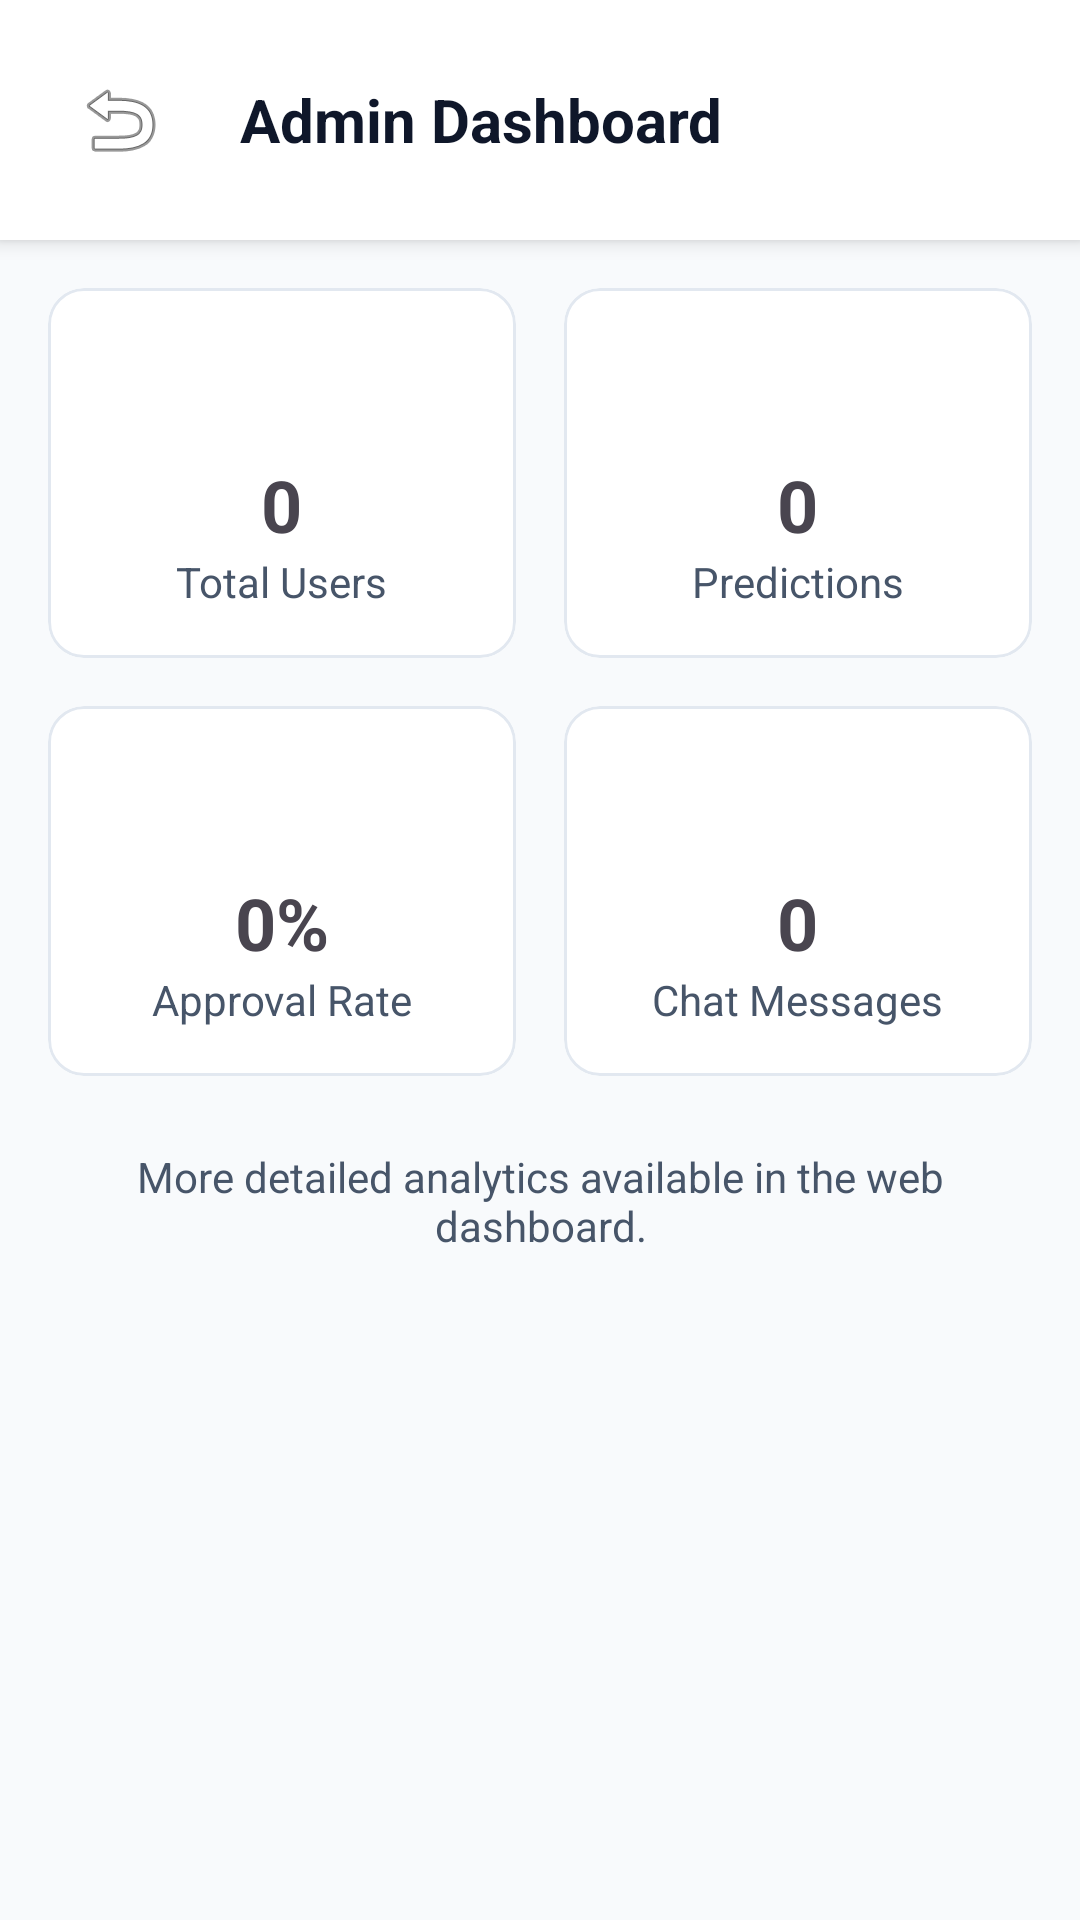

The Android layout XML behind this screen, and the referenced resources:
<!-- AndroidManifest.xml: application theme Theme.SmartLoanAI -->
<!-- res/layout/activity_admin.xml -->
<?xml version="1.0" encoding="utf-8"?>
<LinearLayout
    xmlns:android="http://schemas.android.com/apk/res/android"
    xmlns:app="http://schemas.android.com/apk/res-auto"
    android:layout_width="match_parent"
    android:layout_height="match_parent"
    android:orientation="vertical"
    android:background="@color/background">

    
    <LinearLayout
        android:layout_width="match_parent"
        android:layout_height="wrap_content"
        android:orientation="horizontal"
        android:padding="16dp"
        android:gravity="center_vertical"
        android:background="@color/surface"
        android:elevation="4dp">

        <ImageButton
            android:id="@+id/btn_back"
            android:layout_width="48dp"
            android:layout_height="48dp"
            android:src="@android:drawable/ic_menu_revert"
            android:background="?attr/selectableItemBackgroundBorderless"
            android:contentDescription="Back" />

        <TextView
            android:layout_width="wrap_content"
            android:layout_height="wrap_content"
            android:text="Admin Dashboard"
            android:textSize="20sp"
            android:textStyle="bold"
            android:textColor="@color/text_primary"
            android:layout_marginStart="16dp" />
    </LinearLayout>

    <ScrollView
        android:layout_width="match_parent"
        android:layout_height="match_parent"
        android:padding="16dp">

        <LinearLayout
            android:layout_width="match_parent"
            android:layout_height="wrap_content"
            android:orientation="vertical">

            
            <LinearLayout
                android:layout_width="match_parent"
                android:layout_height="wrap_content"
                android:orientation="horizontal"
                android:layout_marginBottom="16dp">

                
                <com.google.android.material.card.MaterialCardView
                    android:layout_width="0dp"
                    android:layout_height="wrap_content"
                    android:layout_weight="1"
                    android:layout_marginEnd="8dp"
                    app:cardCornerRadius="12dp">
                    <LinearLayout
                        android:layout_width="match_parent"
                        android:layout_height="wrap_content"
                        android:orientation="vertical"
                        android:padding="16dp"
                        android:gravity="center">
                        <ImageView android:layout_width="32dp" android:layout_height="32dp" src="@android:drawable/ic_menu_myplaces" android:tint="@color/primary" />
                        <TextView android:id="@+id/tv_total_users" android:layout_width="wrap_content" android:layout_height="wrap_content" android:text="0" android:textSize="24sp" android:textStyle="bold" android:layout_marginTop="8dp" />
                        <TextView android:layout_width="wrap_content" android:layout_height="wrap_content" android:text="Total Users" android:textColor="@color/text_secondary" />
                    </LinearLayout>
                </com.google.android.material.card.MaterialCardView>

                
                <com.google.android.material.card.MaterialCardView
                    android:layout_width="0dp"
                    android:layout_height="wrap_content"
                    android:layout_weight="1"
                    android:layout_marginStart="8dp"
                    app:cardCornerRadius="12dp">
                    <LinearLayout
                        android:layout_width="match_parent"
                        android:layout_height="wrap_content"
                        android:orientation="vertical"
                        android:padding="16dp"
                        android:gravity="center">
                        <ImageView android:layout_width="32dp" android:layout_height="32dp" src="@android:drawable/ic_menu_search" android:tint="@color/secondary" />
                        <TextView android:id="@+id/tv_total_predictions" android:layout_width="wrap_content" android:layout_height="wrap_content" android:text="0" android:textSize="24sp" android:textStyle="bold" android:layout_marginTop="8dp" />
                        <TextView android:layout_width="wrap_content" android:layout_height="wrap_content" android:text="Predictions" android:textColor="@color/text_secondary" />
                    </LinearLayout>
                </com.google.android.material.card.MaterialCardView>

            </LinearLayout>

            <LinearLayout
                android:layout_width="match_parent"
                android:layout_height="wrap_content"
                android:orientation="horizontal"
                android:layout_marginBottom="24dp">

                
                <com.google.android.material.card.MaterialCardView
                    android:layout_width="0dp"
                    android:layout_height="wrap_content"
                    android:layout_weight="1"
                    android:layout_marginEnd="8dp"
                    app:cardCornerRadius="12dp">
                    <LinearLayout
                        android:layout_width="match_parent"
                        android:layout_height="wrap_content"
                        android:orientation="vertical"
                        android:padding="16dp"
                        android:gravity="center">
                        <ImageView android:layout_width="32dp" android:layout_height="32dp" src="@android:drawable/ic_menu_sort_by_size" android:tint="@color/success" />
                        <TextView android:id="@+id/tv_approval_rate" android:layout_width="wrap_content" android:layout_height="wrap_content" android:text="0%" android:textSize="24sp" android:textStyle="bold" android:layout_marginTop="8dp" />
                        <TextView android:layout_width="wrap_content" android:layout_height="wrap_content" android:text="Approval Rate" android:textColor="@color/text_secondary" />
                    </LinearLayout>
                </com.google.android.material.card.MaterialCardView>

                
                <com.google.android.material.card.MaterialCardView
                    android:layout_width="0dp"
                    android:layout_height="wrap_content"
                    android:layout_weight="1"
                    android:layout_marginStart="8dp"
                    app:cardCornerRadius="12dp">
                    <LinearLayout
                        android:layout_width="match_parent"
                        android:layout_height="wrap_content"
                        android:orientation="vertical"
                        android:padding="16dp"
                        android:gravity="center">
                        <ImageView android:layout_width="32dp" android:layout_height="32dp" src="@android:drawable/ic_menu_send" android:tint="@color/warning" />
                        <TextView android:id="@+id/tv_total_chats" android:layout_width="wrap_content" android:layout_height="wrap_content" android:text="0" android:textSize="24sp" android:textStyle="bold" android:layout_marginTop="8dp" />
                        <TextView android:layout_width="wrap_content" android:layout_height="wrap_content" android:text="Chat Messages" android:textColor="@color/text_secondary" />
                    </LinearLayout>
                </com.google.android.material.card.MaterialCardView>

            </LinearLayout>
            
            <TextView
                android:layout_width="wrap_content"
                android:layout_height="wrap_content"
                android:text="More detailed analytics available in the web dashboard."
                android:textColor="@color/text_secondary"
                android:textSize="14sp"
                android:layout_gravity="center"
                android:textAlignment="center"/>

        </LinearLayout>
    </ScrollView>
</LinearLayout>
<!-- resources referenced by this layout -->
<resources>
  <color name="background">@color/bg_app</color>
  <color name="primary">@color/primary_600</color>
  <color name="secondary">@color/secondary_600</color>
  <color name="success">@color/success_main</color>
  <color name="surface">@color/surface_card</color>
  <color name="text_primary">@color/text_high_emphasis</color>
  <color name="text_secondary">@color/text_medium_emphasis</color>
  <color name="warning">@color/warning_main</color>
  <color name="bg_app">#F8FAFC</color>
  <color name="primary_600">#2563EB</color>
  <color name="secondary_600">#059669</color>
  <color name="success_main">#10B981</color>
  <color name="surface_card">#FFFFFF</color>
  <color name="text_high_emphasis">#0F172A</color>
  <color name="text_medium_emphasis">#475569</color>
  <color name="warning_main">#F59E0B</color>
  <color name="on_primary">#FFFFFF</color>
  <color name="primary_container">@color/primary_100</color>
  <color name="on_primary_container">@color/primary_900</color>
  <color name="on_secondary">#FFFFFF</color>
  <color name="error_main">#EF4444</color>
  <color name="white">#FFFFFF</color>
  <color name="on_surface">@color/text_high_emphasis</color>
  <color name="surface_variant">#F1F5F9</color>
  <color name="on_surface_variant">@color/text_medium_emphasis</color>
  <style name="TextAppearance.SmartLoan.HeadlineLarge" parent="TextAppearance.Material3.HeadlineLarge">
          <item name="android:textSize">@dimen/text_display</item>
          <item name="android:fontFamily">sans-serif-black</item>
          <item name="android:textColor">@color/text_high_emphasis</item>
          <item name="android:letterSpacing">-0.02</item>
      </style>
  <style name="TextAppearance.SmartLoan.HeadlineMedium" parent="TextAppearance.Material3.HeadlineMedium">
          <item name="android:textSize">@dimen/text_h1</item>
          <item name="android:fontFamily">sans-serif-medium</item>
          <item name="android:textColor">@color/text_high_emphasis</item>
      </style>
  <style name="TextAppearance.SmartLoan.TitleLarge" parent="TextAppearance.Material3.TitleLarge">
          <item name="android:textSize">@dimen/text_h2</item>
          <item name="android:fontFamily">sans-serif-medium</item>
          <item name="android:textColor">@color/text_high_emphasis</item>
      </style>
  <style name="TextAppearance.SmartLoan.BodyLarge" parent="TextAppearance.Material3.BodyLarge">
          <item name="android:textSize">@dimen/text_body_lg</item>
          <item name="android:fontFamily">sans-serif</item>
          <item name="android:textColor">@color/text_medium_emphasis</item>
      </style>
  <style name="TextAppearance.SmartLoan.BodyMedium" parent="TextAppearance.Material3.BodyMedium">
          <item name="android:textSize">@dimen/text_body_md</item>
          <item name="android:fontFamily">sans-serif</item>
          <item name="android:textColor">@color/text_medium_emphasis</item>
      </style>
  <style name="TextAppearance.SmartLoan.LabelLarge" parent="TextAppearance.Material3.LabelLarge">
          <item name="android:textSize">@dimen/text_body_md</item>
          <item name="android:fontFamily">sans-serif-medium</item>
          <item name="android:letterSpacing">0.02</item>
      </style>
  <color name="primary_100">#DBEAFE</color>
  <color name="primary_900">#1E3A8A</color>
  <style name="ShapeAppearance.SmartLoan.Button" parent="ShapeAppearance.Material3.MediumComponent">
          <item name="cornerSize">@dimen/button_radius</item>
      </style>
  <color name="input_stroke">#E2E8F0</color>
  <color name="input_bg">#F8FAFC</color>
  <color name="text_low_emphasis">#94A3B8</color>
  <color name="border_subtle">#E2E8F0</color>
</resources>
